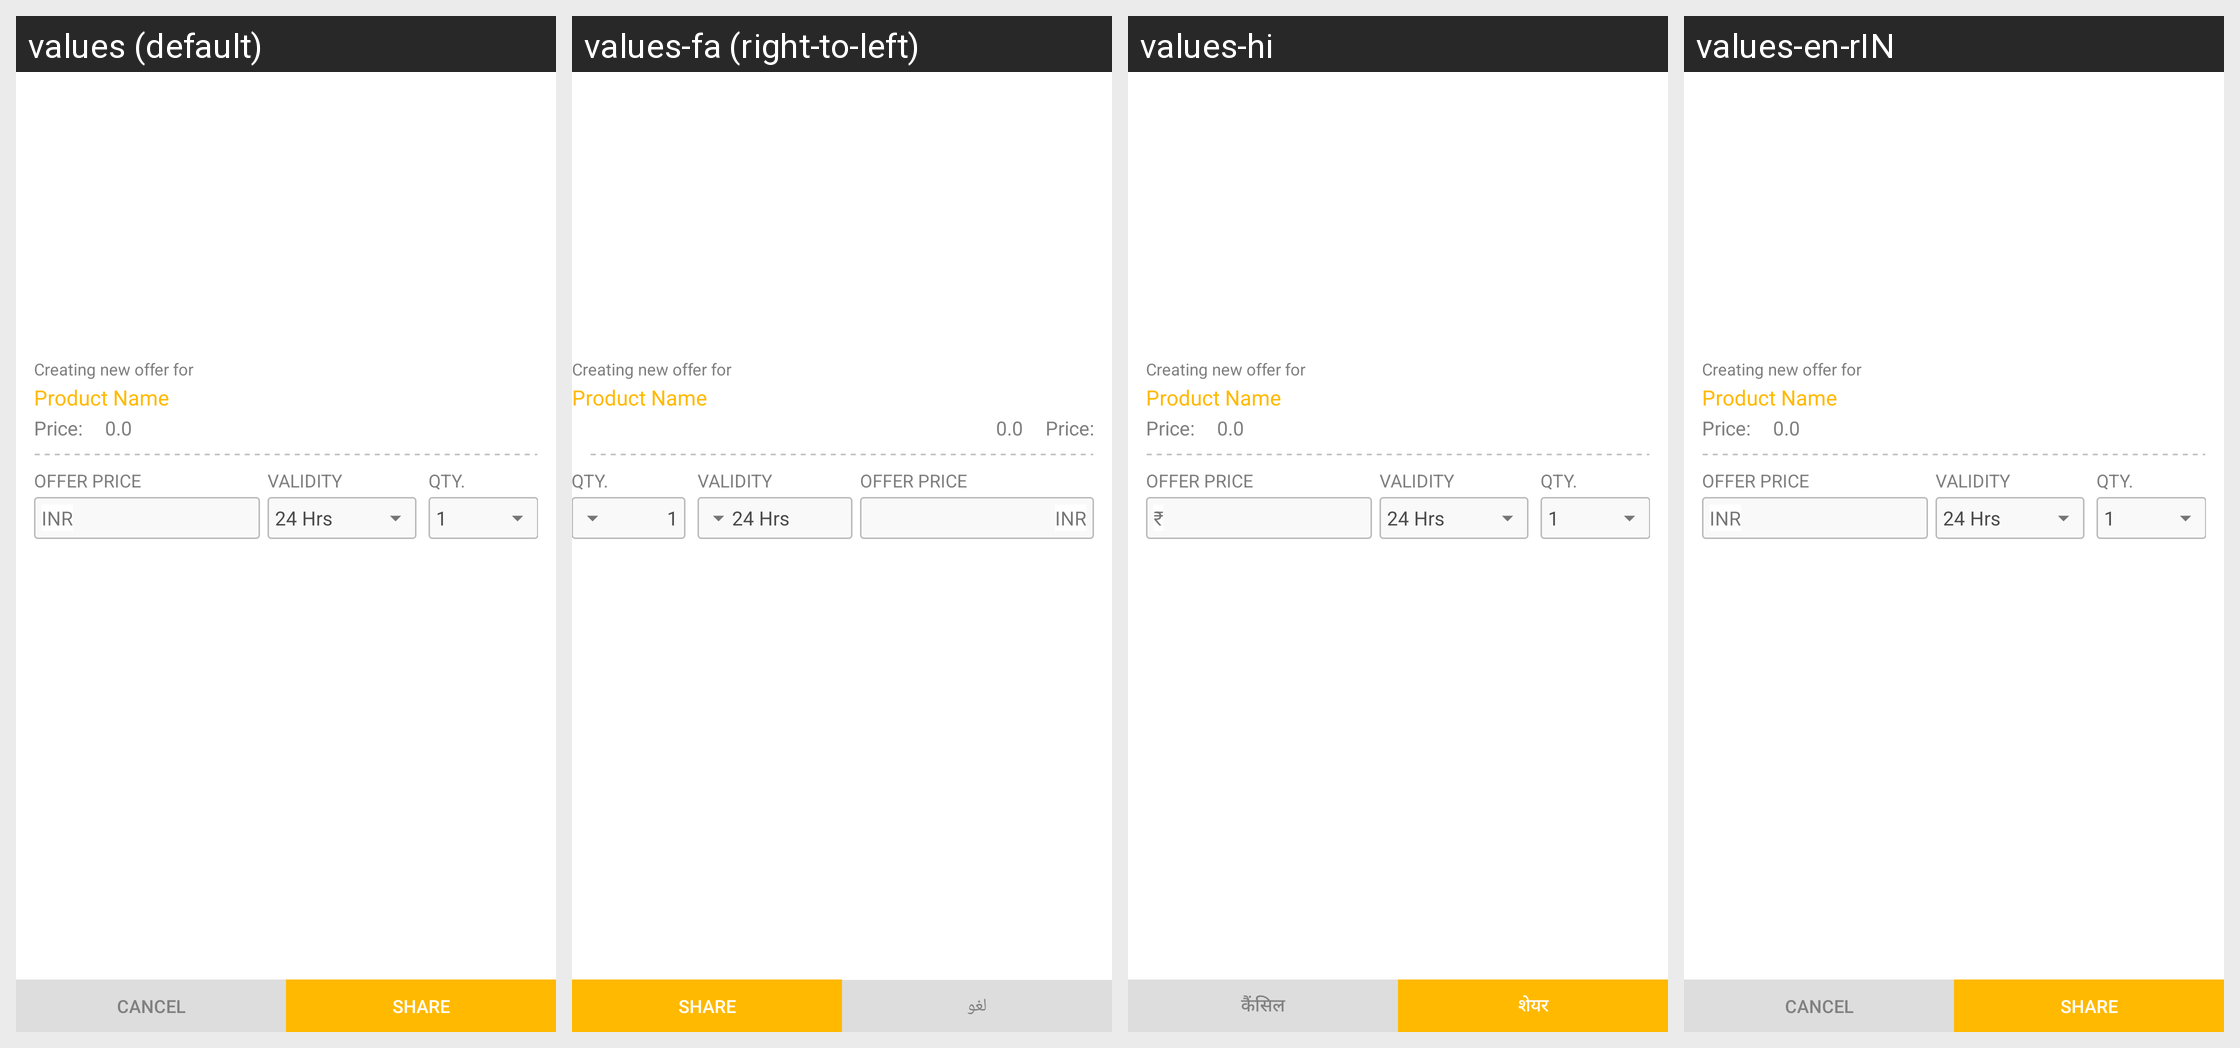

This grid shows one Android layout under several languages. Give, for every string resource on the screen, its name, the default text and each shown locale's text.
Android screen res/layout/adapter_item_product_offer_v1.xml rendered under 4 locales, left to right: values (default), values-fa (right-to-left), values-hi, values-en-rIN. Device: Nexus 5 (rendered at 1080×1920; each locale shown at half size, 540×960, under a caption strip naming it); theme AppTheme.
Other locales in the repository, not shown: values-en, values-en-rAU, values-en-rGB.
Strings drawn on this screen, with the default value and each locale's value (text and hints the layout hard-codes, and strings that could not be matched under every locale, appear in the picture but are not listed):

creating_new_offer_for
  values: Creating new offer for
  values-fa: Creating new offer for  [not translated; the default value is used]
  values-hi: Creating new offer for  [not translated; the default value is used]
  values-en-rIN: Creating new offer for  [not translated; the default value is used]

product_name
  values: Product Name
  values-fa: Product Name  [not translated; the default value is used]
  values-hi: Product Name  [not translated; the default value is used]
  values-en-rIN: Product Name  [not translated; the default value is used]

price_colon
  values: Price:
  values-fa: Price:  [not translated; the default value is used]
  values-hi: Price:  [not translated; the default value is used]
  values-en-rIN: Price:  [not translated; the default value is used]

offer_price_heading
  values: OFFER PRICE
  values-fa: OFFER PRICE  [not translated; the default value is used]
  values-hi: OFFER PRICE  [not translated; the default value is used]
  values-en-rIN: OFFER PRICE  [not translated; the default value is used]

currency
  values: INR
  values-fa: INR  [not translated; the default value is used]
  values-hi: ₹
  values-en-rIN: INR  [not translated; the default value is used]

validity_heading
  values: VALIDITY
  values-fa: VALIDITY  [not translated; the default value is used]
  values-hi: VALIDITY  [not translated; the default value is used]
  values-en-rIN: VALIDITY  [not translated; the default value is used]

_24_hrs
  values: 24 Hrs
  values-fa: 24 Hrs  [not translated; the default value is used]
  values-hi: 24 Hrs  [not translated; the default value is used]
  values-en-rIN: 24 Hrs  [not translated; the default value is used]

qty
  values: QTY.
  values-fa: QTY.  [not translated; the default value is used]
  values-hi: QTY.  [not translated; the default value is used]
  values-en-rIN: QTY.  [not translated; the default value is used]

_1
  values: 1
  values-fa: 1  [not translated; the default value is used]
  values-hi: 1  [not translated; the default value is used]
  values-en-rIN: 1  [not translated; the default value is used]

cancel
  values: Cancel
  values-fa: لغو
  values-hi: कैंसिल
  values-en-rIN: Cancel

share
  values: share
  values-fa: share  [not translated; the default value is used]
  values-hi: शेयर
  values-en-rIN: share  [not translated; the default value is used]
